Image classification data set "dataset_split" (FerdyOktavian/klasifikasi_sawit_efficientNetV2 on GitHub). Class labels (3): belum masak, masak, terlalu masak.

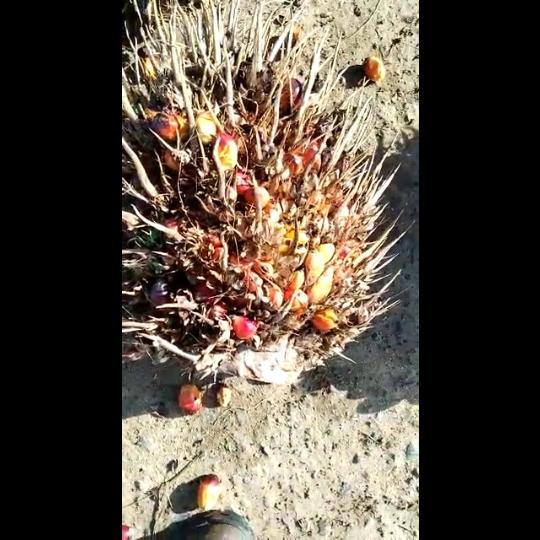
Label: terlalu masak

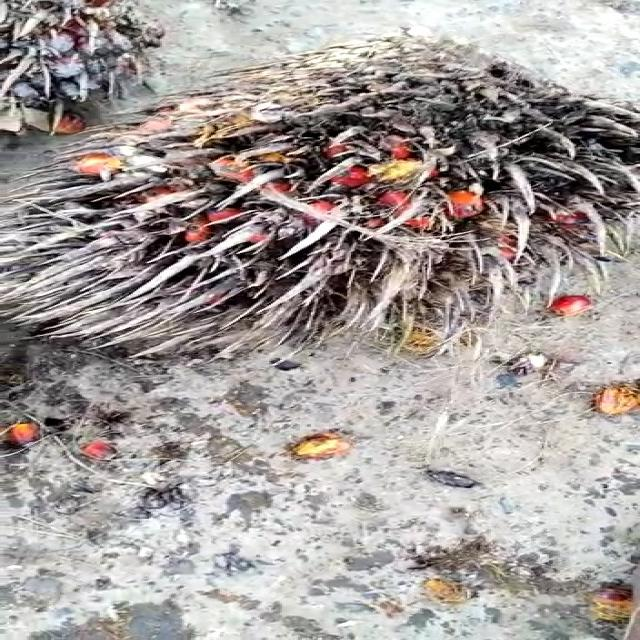
Label: terlalu masak

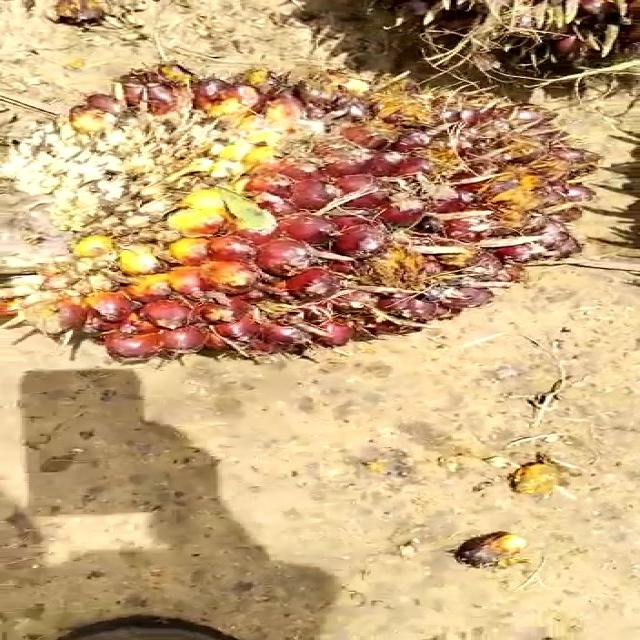
Label: belum masak

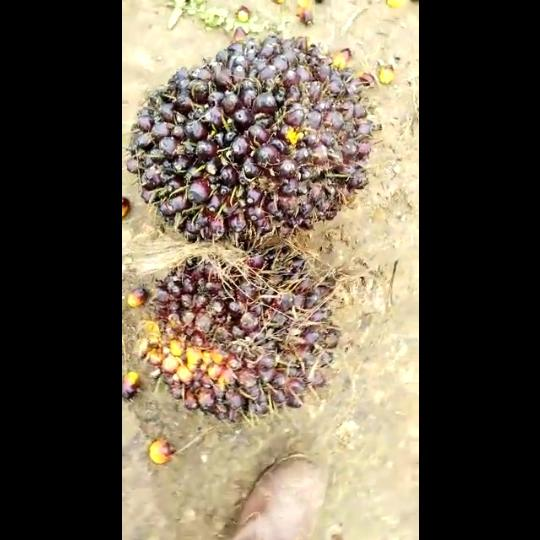
Label: belum masak

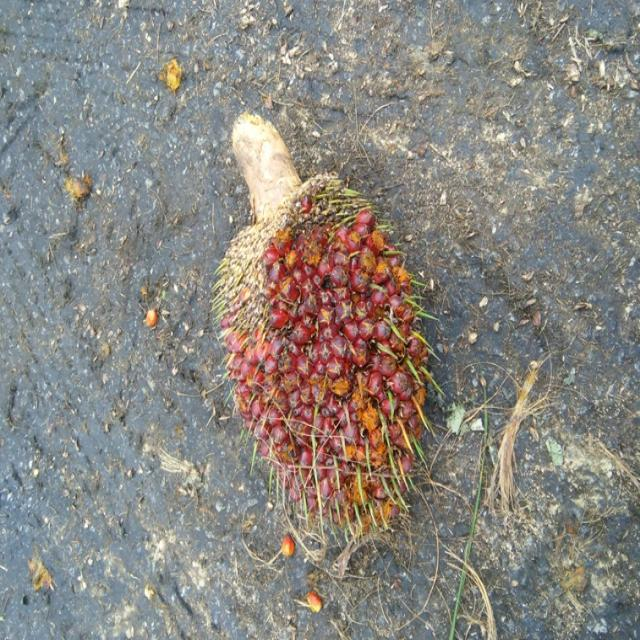
Label: masak

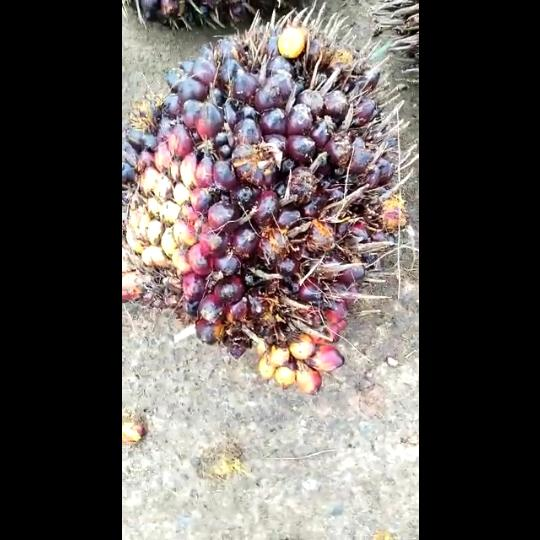
Label: masak
